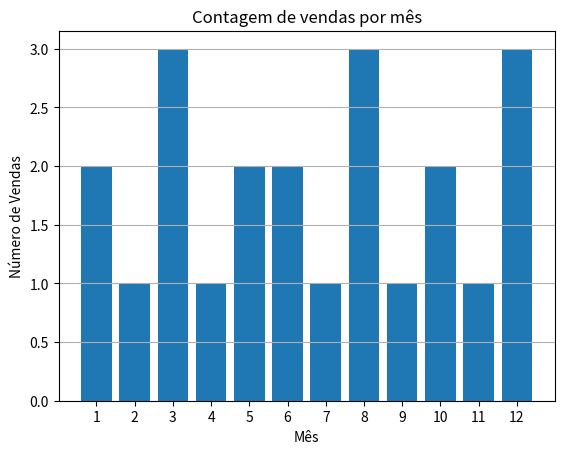
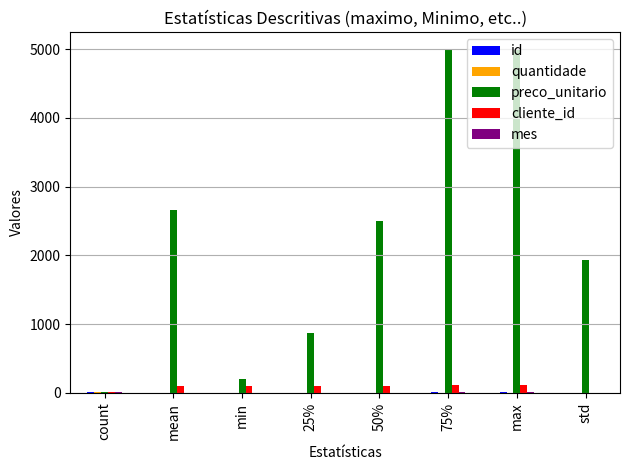
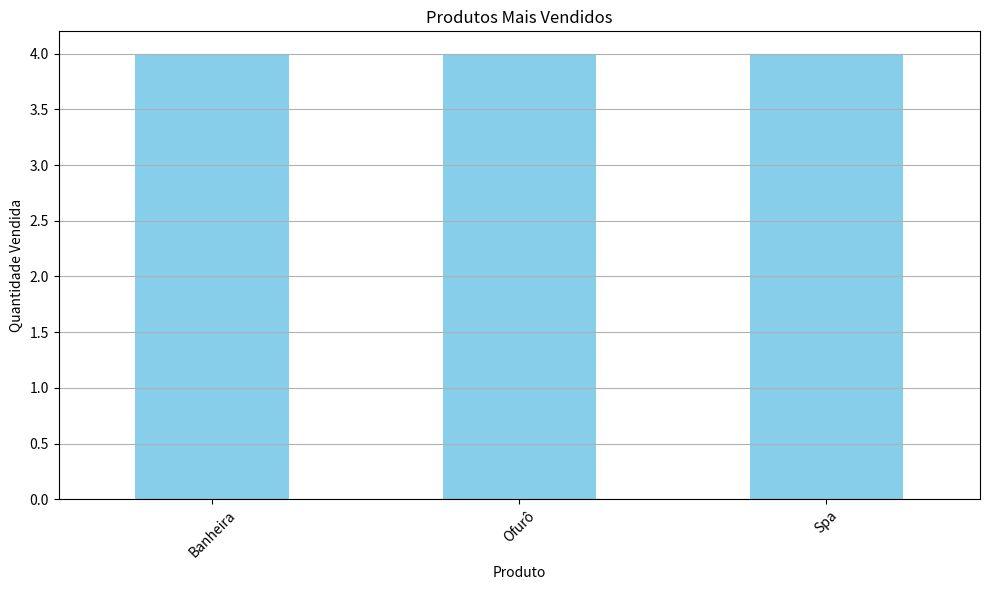
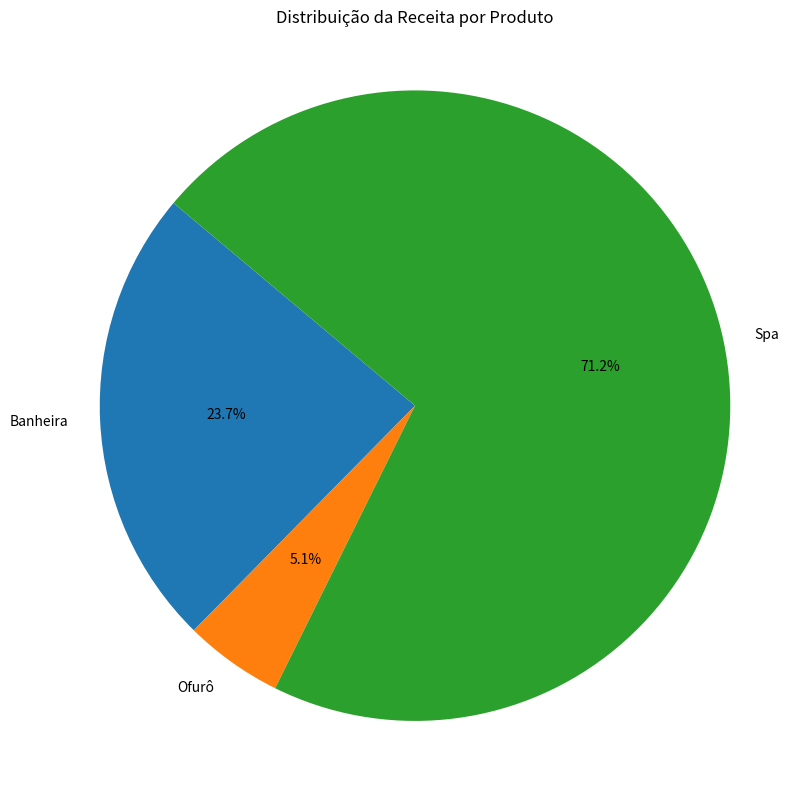

Here is the Python script that generated these plots, in order:
import pandas as pd
import matplotlib.pyplot as plt

# Definindo os dados
vendas_data = [
    {'id': 1, 'data': '2023-01-05', 'produto': 'Banheira', 'quantidade': 2, 'preco_unitario': 2500.00, 'cliente_id': 101},
    {'id': 2, 'data': '2023-02-12', 'produto': 'Ofurô', 'quantidade': 1, 'preco_unitario': 200.00, 'cliente_id': 113},
    {'id': 3, 'data': '2023-03-20', 'produto': 'Spa', 'quantidade': 3, 'preco_unitario': 5000.00, 'cliente_id': 103},
    {'id': 4, 'data': '2023-04-10', 'produto': 'Banheira', 'quantidade': 1, 'preco_unitario': 2500.00, 'cliente_id': 104},
    {'id': 5, 'data': '2023-05-15', 'produto': 'Ofurô', 'quantidade': 2, 'preco_unitario': 250.00, 'cliente_id': 105},
    {'id': 6, 'data': '2023-06-25', 'produto': 'Spa', 'quantidade':2 , 'preco_unitario':5000.00 , 'cliente_id': 106},
    {'id': 7, 'data': '2023-07-05', 'produto': 'Banheira', 'quantidade': 1, 'preco_unitario': 2500.00, 'cliente_id': 113},
    {'id': 8, 'data': '2023-08-18', 'produto': 'Ofurô', 'quantidade': 3, 'preco_unitario': 500.00, 'cliente_id': 108},
    {'id': 9, 'data': '2023-09-30', 'produto': 'Spa', 'quantidade': 1, 'preco_unitario': 5000.00, 'cliente_id': 109},
    {'id': 10, 'data': '2023-10-08', 'produto': 'Banheira', 'quantidade': 2, 'preco_unitario': 2500.00, 'cliente_id': 110},
    {'id': 11, 'data': '2023-11-12', 'produto': 'Ofurô', 'quantidade': 1, 'preco_unitario': 1000.00, 'cliente_id': 111},
    {'id': 12, 'data': '2023-12-20', 'produto': 'Spa', 'quantidade': 3, 'preco_unitario': 5000.00, 'cliente_id': 112},
    
   
]

comportamento_cliente_data = [
    {'id': 101, 'nome': 'João da Silva', 'idade': 45, 'sexo': 'Masculino', 'cidade': 'São Paulo', 'valor_gasto_total': 29.000},
    {'id': 102, 'nome': 'Maria Oliveira', 'idade': 38, 'sexo': 'Feminino', 'cidade': 'Rio de Janeiro', 'valor_gasto_total': 30.800},
    {'id': 103, 'nome': 'Carlos Souza', 'idade': 50, 'sexo': 'Masculino', 'cidade': 'Belo Horizonte', 'valor_gasto_total': 30000.00},
    {'id': 104, 'nome': 'Ana Santos', 'idade': 55, 'sexo': 'Feminino', 'cidade': 'Porto alegre', 'valor_gasto_total': 7.500},
    {'id': 105, 'nome': 'Pedro Costa', 'idade': 42, 'sexo': 'Masculino', 'cidade': 'Brasilia', 'valor_gasto_total': 19.300},
    {'id': 106, 'nome': 'Sofia Pereira', 'idade': 42, 'sexo': 'Feminino', 'cidade': 'Recife', 'valor_gasto_total': 15.000},
    {'id': 107, 'nome': 'josé Santos', 'idade': 60, 'sexo': 'Masculino', 'cidade': 'Salvador', 'valor_gasto_total': 2.500},
    {'id': 108, 'nome': 'Paula Lima', 'idade': 36, 'sexo': 'Feminino', 'cidade': 'Fortaleza', 'valor_gasto_total': 38.950},
    {'id': 109, 'nome': 'Luiz Oliveira', 'idade': 47, 'sexo': 'Masculino', 'cidade': 'Manaus', 'valor_gasto_total': 25.000},
    {'id': 110, 'nome': 'Cristina Santos', 'idade': 52, 'sexo': 'Feminino', 'cidade': 'Curitiba', 'valor_gasto_total': 5.000},
    {'id': 111, 'nome': 'Antonio Costa', 'idade': 40, 'sexo': 'Masculino', 'cidade': 'Natal', 'valor_gasto_total': 8.300},
    {'id': 112, 'nome': 'Beatriz Silva', 'idade': 43, 'sexo': 'Feminino', 'cidade': 'Florianopolis', 'valor_gasto_total': 30.000},
]

desempenho_produto_data = [
    {'produto': 'Banheira', 'vendas_totais': '26 unidades', 'receita_total': 50000.00},
    {'produto': 'Ofurô', 'vendas_totais': '60 unidades', 'receita_total': 37200.00},
    {'produto': 'Spa', 'vendas_totais': '21 unidades', 'receita_total': 105000.00},
]

# Convertendo os dados em DataFrames
vendas_df = pd.DataFrame(vendas_data)
comportamento_cliente_df = pd.DataFrame(comportamento_cliente_data)
desempenho_produto_df = pd.DataFrame(desempenho_produto_data)


# Convertendo a coluna 'data' para o tipo datetime
vendas_df['data'] = pd.to_datetime(vendas_df['data'])

# Adicionando uma coluna 'mes' para facilitar a agregação
vendas_df['mes'] = vendas_df['data'].dt.month

# Contagem de vendas por mês
vendas_por_mes = vendas_df.groupby('mes').size()

# Contagem de vendas por mês
vendas_por_mes = vendas_df.groupby('mes')['quantidade'].sum()

# Preencher os meses sem vendas com zero
vendas_por_mes = vendas_por_mes.reindex(range(1, 13), fill_value=0)

# Plotando o gráfico de barras
plt.bar(vendas_por_mes.index, vendas_por_mes.values)
plt.title('Contagem de vendas por mês')
plt.xlabel('Mês')
plt.ylabel('Número de Vendas')
plt.xticks(range(1, 13))  # Definindo os rótulos do eixo x como os números dos meses de 1 a 12
plt.grid(axis='y')  # Adicionando grades apenas ao eixo y
plt.show()

# Estatísticas descritivas
estatisticas_descritivas = vendas_df.describe()

# Cores para as barras
cores = ['blue', 'orange', 'green', 'red', 'purple', 'brown', 'pink', 'gray']

# Plotagem do gráfico de barras
plt.figure(figsize=(10, 6))  # Definindo o tamanho da figura
estatisticas_descritivas.plot(kind='bar', color=cores)
plt.title('Estatísticas Descritivas (maximo, Minimo, etc..)')
plt.xlabel('Estatísticas')
plt.ylabel('Valores')
plt.legend(loc='upper right')
plt.grid(axis='y')  # Adicionando grades apenas ao eixo y
plt.tight_layout()  # Ajustando o layout para evitar sobreposição
plt.show()

# Convertendo os dados em DataFrames
vendas_df = pd.DataFrame(vendas_data)

# Calculando o número total de vendas de cada produto
produtos_mais_vendidos = vendas_df['produto'].value_counts()

# Calculando a receita total gerada por cada produto
vendas_df['receita'] = vendas_df['quantidade'] * vendas_df['preco_unitario']
receita_por_produto = vendas_df.groupby('produto')['receita'].sum()

# Plotando o gráfico de barras mostrando os produtos mais vendidos
plt.figure(figsize=(10, 6))
produtos_mais_vendidos.plot(kind='bar', color='skyblue')
plt.title('Produtos Mais Vendidos')
plt.xlabel('Produto')
plt.ylabel('Quantidade Vendida')
plt.xticks(rotation=45)
plt.grid(axis='y')
plt.tight_layout()
plt.show()

# Plotando o gráfico de pizza mostrando a distribuição da receita entre os produtos
plt.figure(figsize=(8, 8))
plt.pie(receita_por_produto, labels=receita_por_produto.index, autopct='%1.1f%%', startangle=140)
plt.title('Distribuição da Receita por Produto')
plt.axis('equal')
plt.tight_layout()
plt.show()

